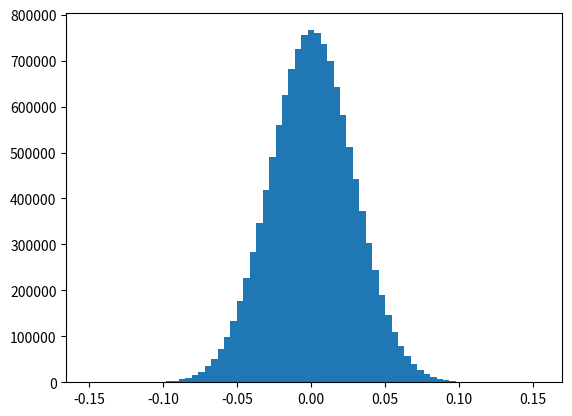

This chart was generated by the following Python code: (Note: this script raises an exception after producing the figure.)
def print_statistics(array): 
  import scipy.stats as scs

  sta = scs.describe(array) 
  print("%s %s" % ('statistic' , 'value'))
  print(30 * "-")
  print("%14s %15.5f" % ('size', sta[0]))
  print("%14s %15.5f" % ('min', sta[1][0]))
  print("%14s %15.5f" % ('max', sta[1][1]))
  print("%14s %15.5f" % ('mean', sta[2]))
  print("%14s %15.5f" % ('std', np.sqrt(sta[3])))
  print("%14s %15.5f" % ('skew', sta[4]))
  print("%14s %15.5f" % ('kurtosis', sta[5]))


def normality_tests(arr): 
  import scipy.stats as scs

  print("Skew of data set %14.3f" % scs.skew(arr))
  print("Skew test p-value %14.3f" % scs.skewtest(arr)[1])
  print("Kurt of data set %14.3f" % scs.kurtosis(arr))
  print("Kurt test p-value %14.3f" % scs.kurtosistest(arr)[1])
  print("Norm test p-value %14.3f" % scs.normaltest(arr)[1])

def plot_hist(log_returns, r, sigma, M):
  import scipy.stats as scs
  from numpy import sqrt
  import matplotlib.pyplot as plt
    
  plt.hist(log_returns, bins=70, normed=True, label='frequency') 
  plt.grid (True) 
  plt.xlabel('log-return') 
  plt.ylabel('frequency') 
  x = np.linspace(plt.axis()[0], plt.axis()[1]) 
  plt.plot(x, scs.norm.pdf(x, loc = r/M, scale = sigma/sqrt(M)), 'r', lw = 2.0, label = 'pdf') 
  plt.legend()

def gen_mc_paths(S0, r, sigma, T, M=50, I=250000):
  from numpy import random, zeros, exp, sqrt, float64

  dt = float(T)/M 
  paths = zeros((M + 1, I), float64) 
  paths[0] = S0 
  for t in range(1, M + 1): 
    rand = random.standard_normal(I) 
    rand = (rand - rand.mean()) / rand.std() 
    paths[t] = paths[t - 1] * exp((r - 0.5 * sigma ** 2) * dt + sigma * sqrt(dt) * rand)
  return paths

def reference_mc_data_test():
  import numpy as np

  print("Normal distributed MC simulated data")
  print(33 * "-")
  mc_paths = gen_mc_paths(100., 0.05, 0.2, 1.0)
  mc_log_returns = np.log(mc_paths[1:]/mc_paths[0:-1])
  normality_tests(mc_log_returns.flatten())
  plot_hist(mc_log_returns.flatten(), 0.05, 0.2, 50)

def stock_index_test():
  import pandas as pd
  from dao import InvestDao

  dao = InvestDao(host="172.17.0.1", port=3306, user="user", passwd="passwd", db="db")
  rows = dao.sql("SELECT close FROM stock_quotes WHERE dtyymmdd > '2016-06-01' AND ticker = 'WIG20'")
  data = pd.DataFrame()
  data['WIG20'] = [float(r[0]) for r in rows]
  log_returns = np.log(data / data.shift(1))  
  log_data = np.array(log_returns['WIG20'].dropna())
  
  print("WIG20 index data")
  print(33 * "-")
  normality_tests(log_data)  
  log_returns.hist(bins = 50, figsize = (9, 6))

reference_mc_data_test()

stock_index_test()

